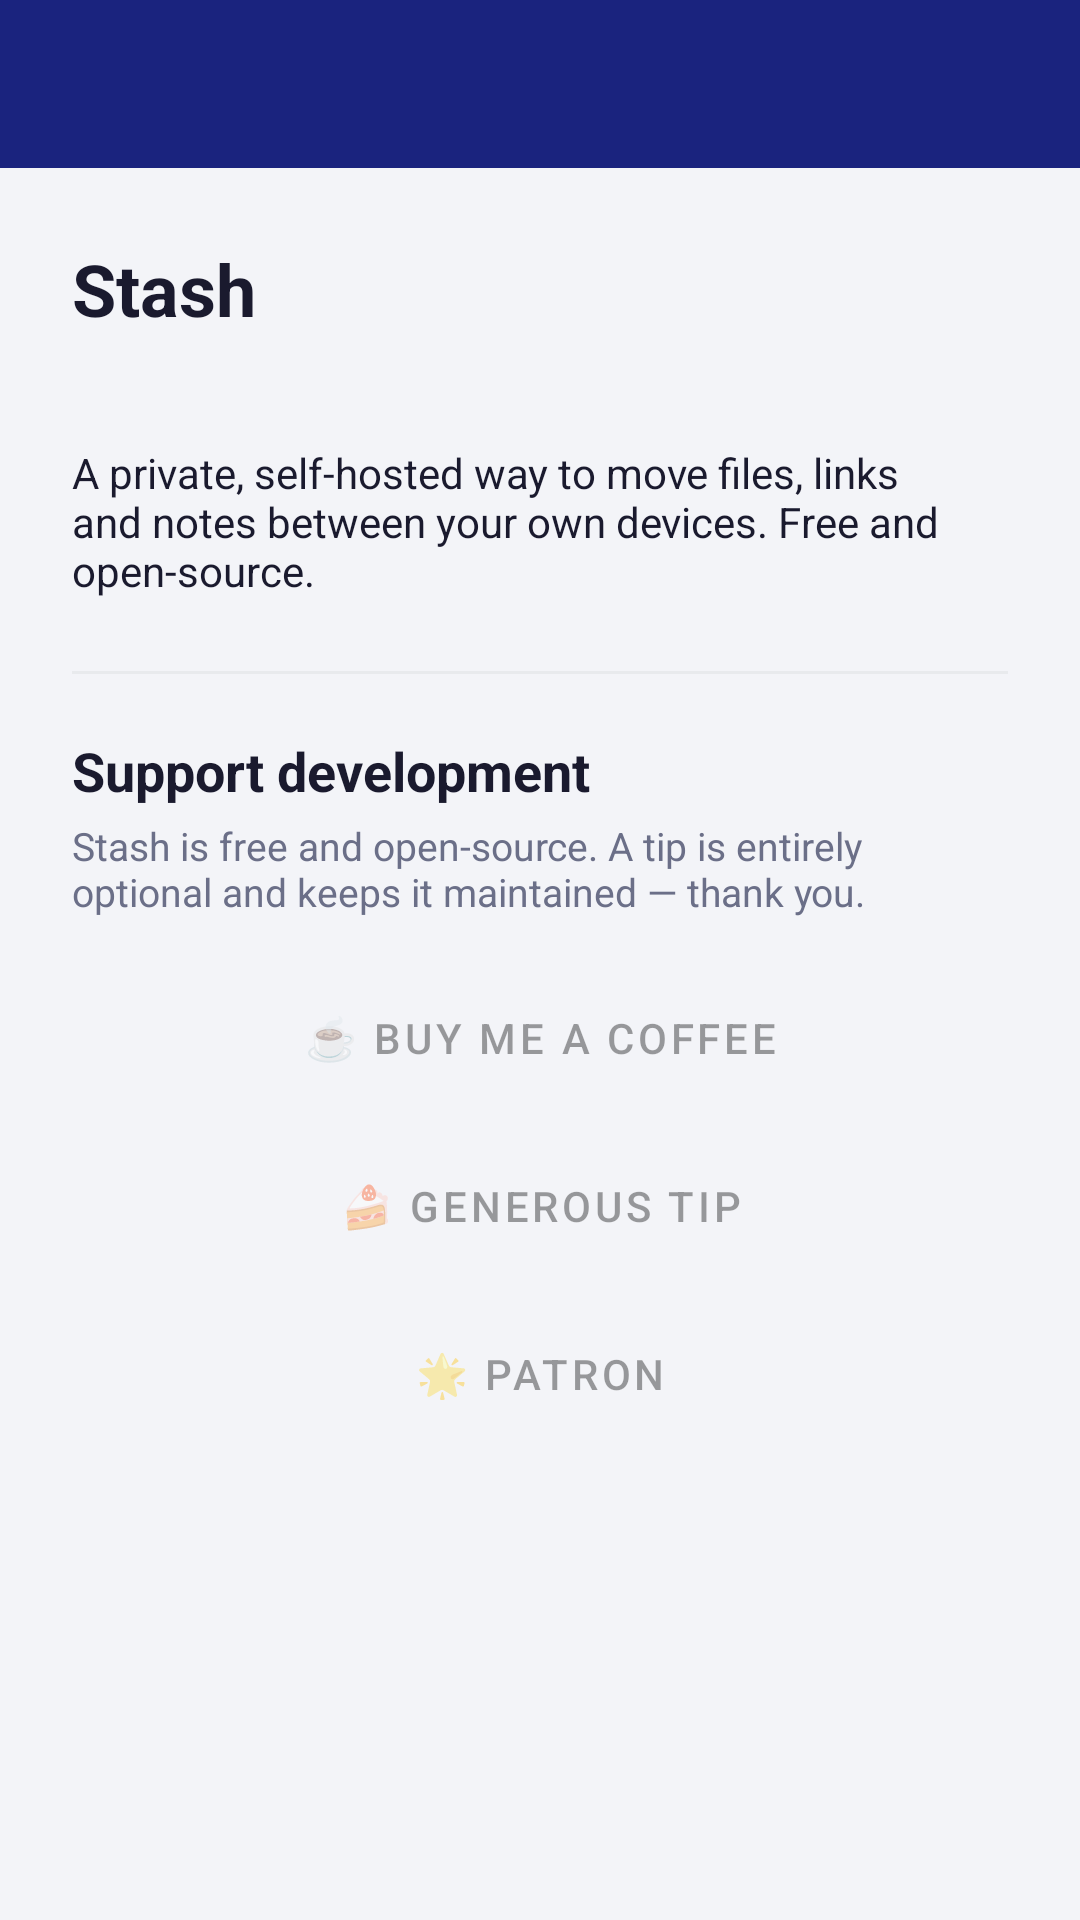

This screen was rendered from an Android layout file. Write that file and the resources it references.
<!-- AndroidManifest.xml: application theme Theme.Stash -->
<!-- res/layout/activity_about.xml -->
<?xml version="1.0" encoding="utf-8"?>
<LinearLayout xmlns:android="http://schemas.android.com/apk/res/android"
    xmlns:app="http://schemas.android.com/apk/res-auto"
    android:layout_width="match_parent"
    android:layout_height="match_parent"
    android:orientation="vertical">

    <com.google.android.material.appbar.AppBarLayout
        android:layout_width="match_parent"
        android:layout_height="wrap_content">
        <androidx.appcompat.widget.Toolbar
            android:id="@+id/toolbar"
            android:layout_width="match_parent"
            android:layout_height="?attr/actionBarSize"
            android:background="@color/colorPrimary"
            app:theme="@style/ThemeOverlay.AppCompat.Dark.ActionBar" />
    </com.google.android.material.appbar.AppBarLayout>

    <ScrollView
        android:layout_width="match_parent"
        android:layout_height="0dp"
        android:layout_weight="1">

        <LinearLayout
            android:layout_width="match_parent"
            android:layout_height="wrap_content"
            android:orientation="vertical"
            android:padding="24dp">

            <TextView
                android:layout_width="match_parent"
                android:layout_height="wrap_content"
                android:text="@string/app_name"
                android:textSize="24sp"
                android:textStyle="bold"
                android:textColor="@color/colorTextPrimary" />

            <TextView
                android:id="@+id/tvVersion"
                android:layout_width="match_parent"
                android:layout_height="wrap_content"
                android:textSize="13sp"
                android:textColor="@color/colorTextSecondary"
                android:layout_marginTop="2dp"
                android:layout_marginBottom="16dp" />

            <TextView
                android:layout_width="match_parent"
                android:layout_height="wrap_content"
                android:text="A private, self-hosted way to move files, links and notes between your own devices. Free and open-source."
                android:textSize="14sp"
                android:textColor="@color/colorTextPrimary"
                android:layout_marginBottom="24dp" />

            <View
                android:layout_width="match_parent"
                android:layout_height="1dp"
                android:background="@color/colorDivider"
                android:layout_marginBottom="20dp" />

            <TextView
                android:layout_width="match_parent"
                android:layout_height="wrap_content"
                android:text="Support development"
                android:textSize="18sp"
                android:textStyle="bold"
                android:textColor="@color/colorTextPrimary"
                android:layout_marginBottom="4dp" />

            <TextView
                android:layout_width="match_parent"
                android:layout_height="wrap_content"
                android:text="Stash is free and open-source. A tip is entirely optional and keeps it maintained — thank you."
                android:textSize="13sp"
                android:textColor="@color/colorTextSecondary"
                android:layout_marginBottom="16dp" />

            <Button
                android:id="@+id/btnTipCoffee"
                android:layout_width="match_parent"
                android:layout_height="wrap_content"
                android:text="☕ Buy me a coffee"
                android:enabled="false"
                style="?attr/materialButtonOutlinedStyle"
                android:layout_marginBottom="8dp" />

            <Button
                android:id="@+id/btnTipGenerous"
                android:layout_width="match_parent"
                android:layout_height="wrap_content"
                android:text="🍰 Generous tip"
                android:enabled="false"
                style="?attr/materialButtonOutlinedStyle"
                android:layout_marginBottom="8dp" />

            <Button
                android:id="@+id/btnTipPatron"
                android:layout_width="match_parent"
                android:layout_height="wrap_content"
                android:text="🌟 Patron"
                android:enabled="false"
                style="?attr/materialButtonOutlinedStyle"
                android:layout_marginBottom="12dp" />

            <TextView
                android:id="@+id/tvThankYou"
                android:layout_width="match_parent"
                android:layout_height="wrap_content"
                android:text="💛 Thank you for supporting Stash!"
                android:textSize="14sp"
                android:textColor="@color/colorSecondary"
                android:gravity="center"
                android:visibility="gone"
                android:layout_marginTop="4dp" />

        </LinearLayout>
    </ScrollView>
</LinearLayout>
<!-- resources referenced by this layout -->
<resources>
  <color name="colorDivider">#E8EAED</color>
  <color name="colorPrimary">#1A237E</color>
  <color name="colorSecondary">#FF8F00</color>
  <color name="colorTextPrimary">#1A1A2E</color>
  <color name="colorTextSecondary">#6B6F88</color>
  <string name="app_name">Stash</string>
  <style name="Theme.Stash" parent="Theme.MaterialComponents.Light.NoActionBar">
          <item name="colorPrimary">@color/colorPrimary</item>
          <item name="colorPrimaryVariant">@color/colorPrimaryDark</item>
          <item name="colorSecondary">@color/colorSecondary</item>
          <item name="android:colorBackground">@color/colorBackground</item>
          <item name="colorSurface">@color/colorSurface</item>
          <item name="colorOnPrimary">@color/colorOnPrimary</item>
          <item name="android:statusBarColor">@color/colorPrimaryDark</item>
          <item name="android:windowLightStatusBar">false</item>
          
          <item name="android:windowOptOutEdgeToEdgeEnforcement">true</item>
      </style>
  <color name="colorPrimaryDark">#0D1452</color>
  <color name="colorBackground">#F3F4F8</color>
  <color name="colorSurface">#FFFFFF</color>
  <color name="colorOnPrimary">#FFFFFF</color>
</resources>
